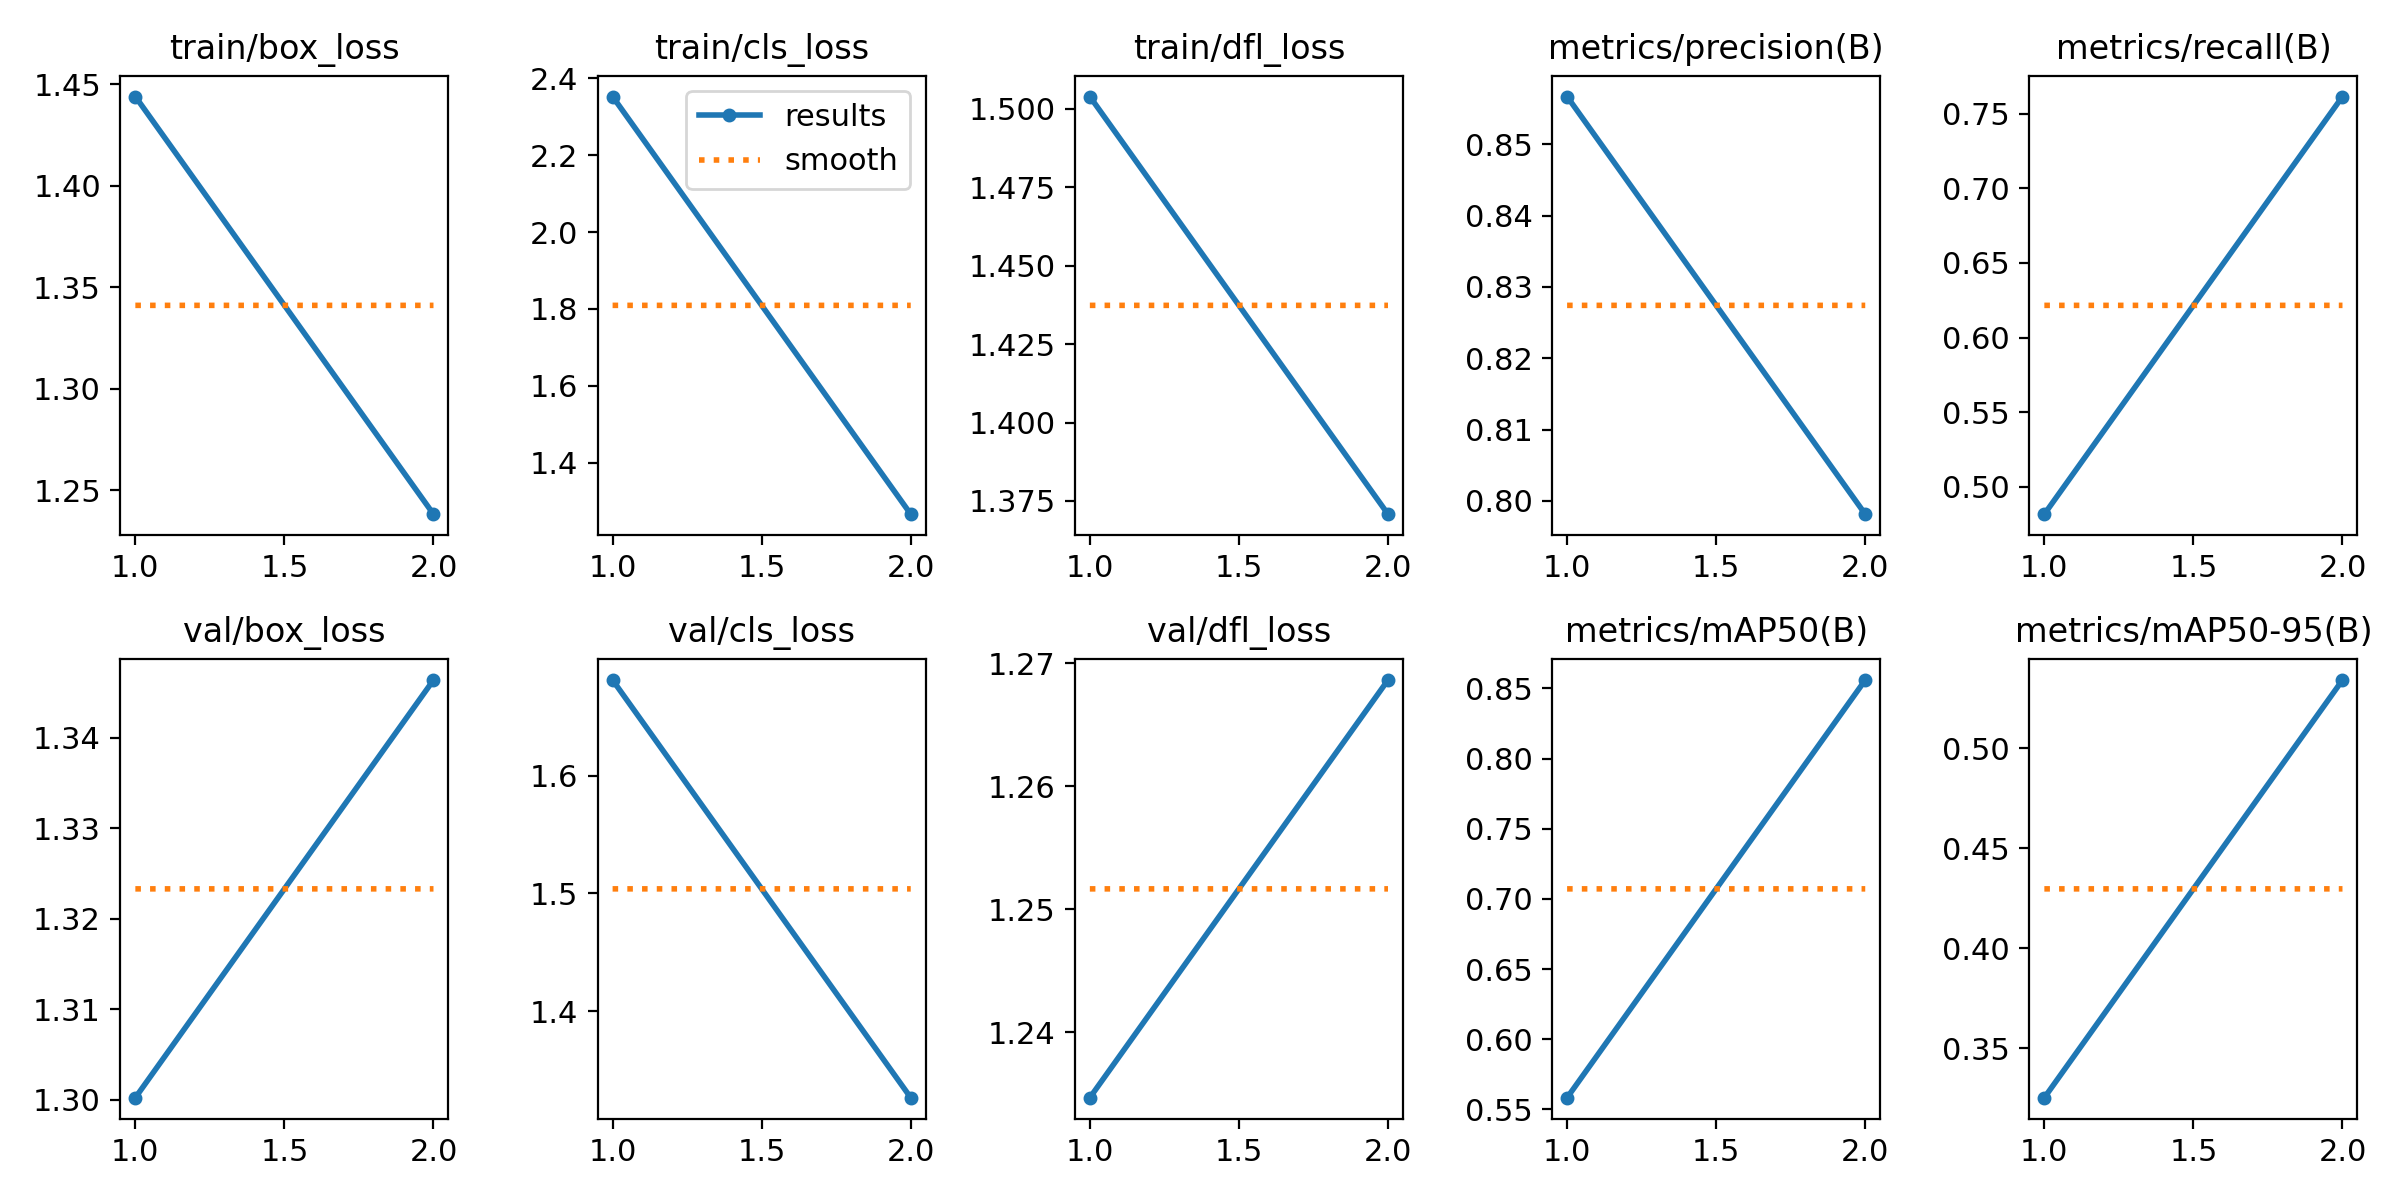

The data file committed next to this chart (first rows):
epoch, time, train/box_loss, train/cls_loss, train/dfl_loss, metrics/precision(B), metrics/recall(B), metrics/mAP50(B), metrics/mAP50-95(B), val/box_loss, val/cls_loss, val/dfl_loss, lr/pg0, lr/pg1, lr/pg2
1, 15.06, 1.444, 2.353, 1.504, 0.8567, 0.4816, 0.5584, 0.3252, 1.3, 1.681, 1.235, 0.0004664, 0.0004664, 0.0004664
2, 27.02, 1.238, 1.266, 1.371, 0.7981, 0.7615, 0.8559, 0.5341, 1.346, 1.327, 1.269, 0.0004761, 0.0004761, 0.0004761
